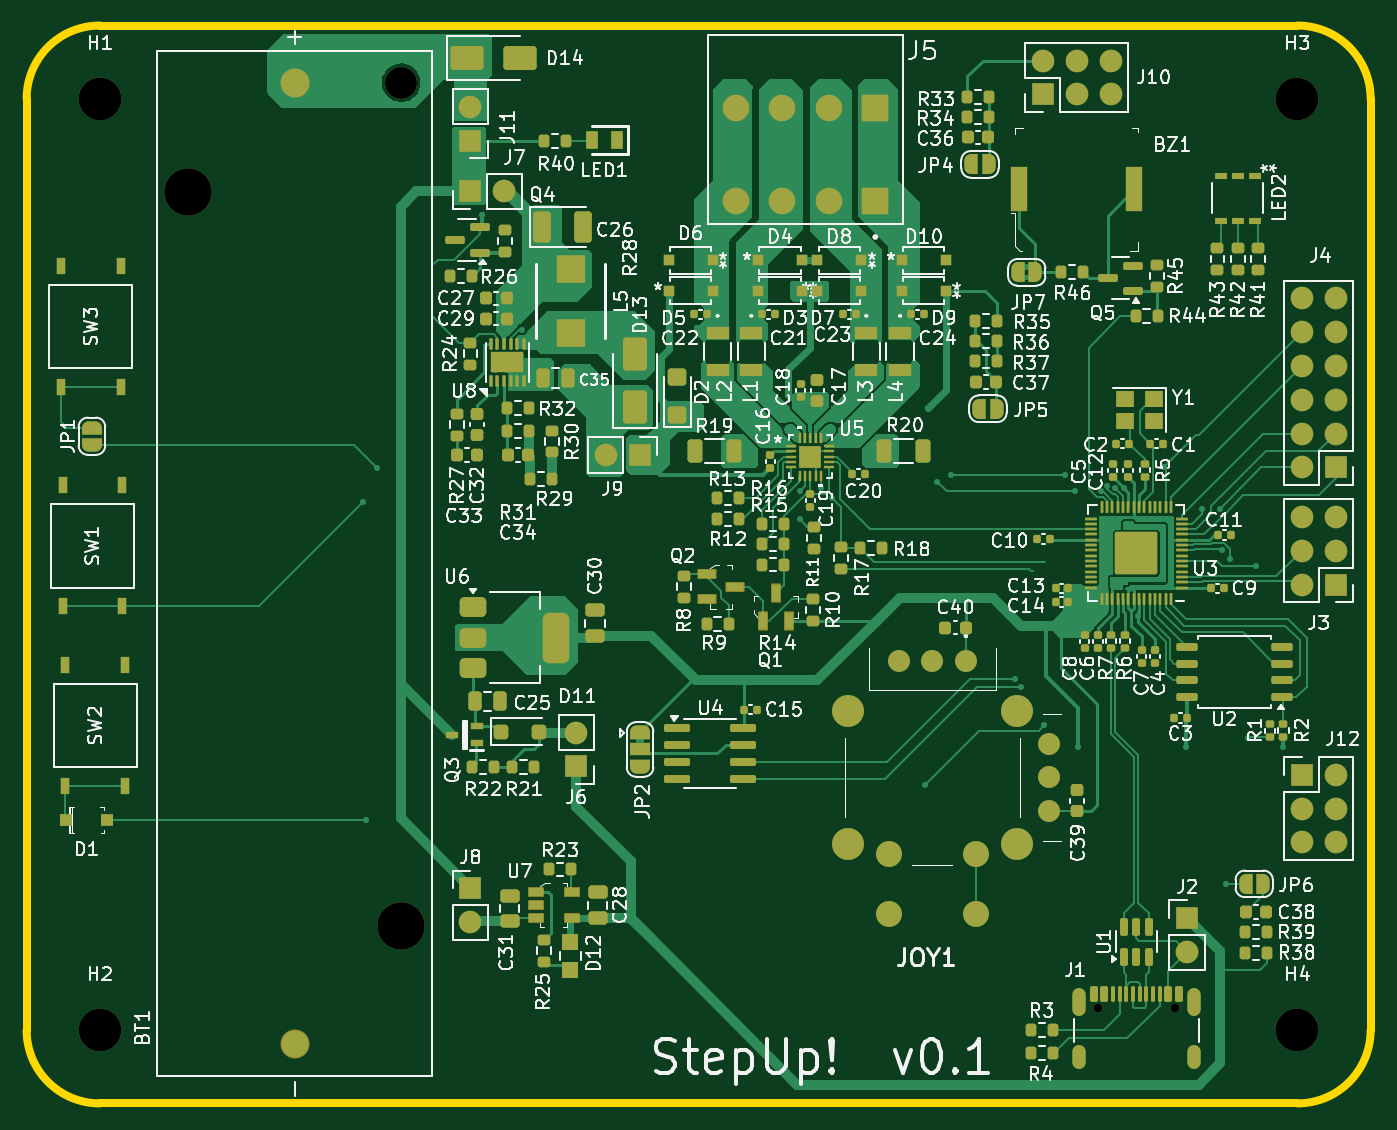
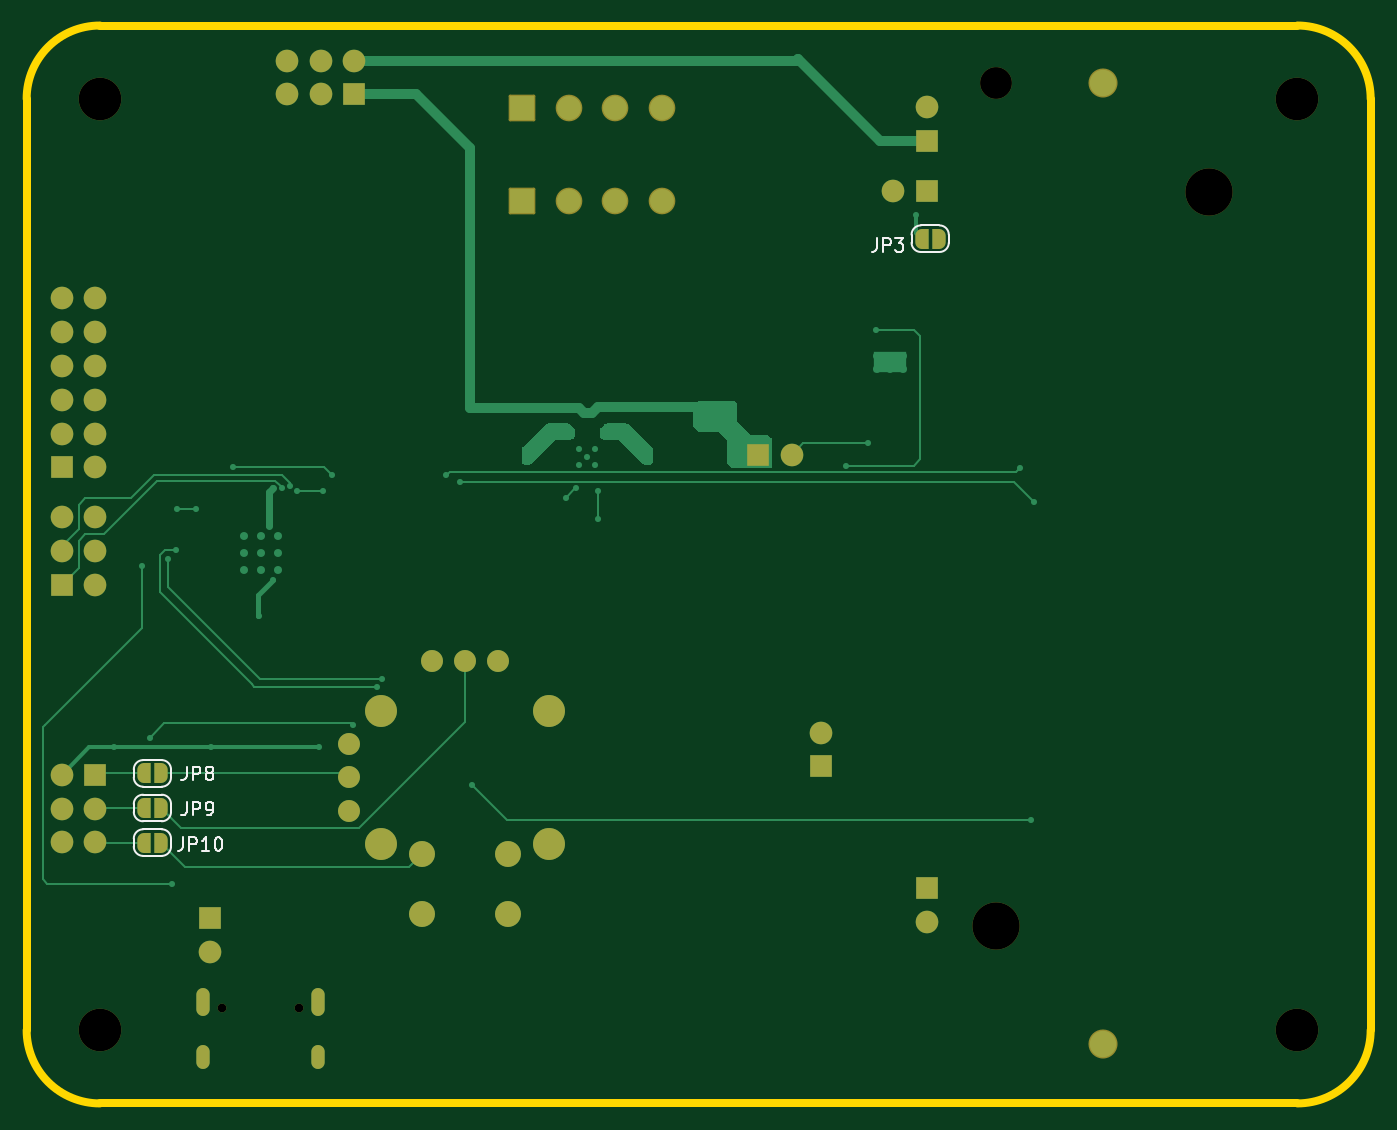
Circuit board: 12 layer files. Board 101.0 x 81.0 mm.
- bottom_copper: StepUp-B_Cu.gbr (20049 bytes)
- bottom_mask: StepUp-B_Mask.gbr (5370 bytes)
- paste: StepUp-B_Paste.gbr (464 bytes)
- bottom_silk: StepUp-B_SilkS.gbr (15694 bytes)
- outline: StepUp-Edge_Cuts.gbr (1027 bytes)
- top_copper: StepUp-F_Cu.gbr (118865 bytes)
- top_mask: StepUp-F_Mask.gbr (24714 bytes)
- paste: StepUp-F_Paste.gbr (19484 bytes)
- top_silk: StepUp-F_SilkS.gbr (296961 bytes)
- inner_copper: StepUp-In1_Cu.gbr (204940 bytes)
- inner_copper: StepUp-In2_Cu.gbr (204940 bytes)
- drill: StepUp-NPTH.drl (239 bytes)

=== bottom_copper: StepUp-B_Cu.gbr (20049 bytes, source omitted) ===
=== bottom_mask: StepUp-B_Mask.gbr ===
%TF.GenerationSoftware,KiCad,Pcbnew,8.0.2*%
%TF.CreationDate,2024-05-27T20:09:00+01:00*%
%TF.ProjectId,StepUp,53746570-5570-42e6-9b69-6361645f7063,v1.0*%
%TF.SameCoordinates,Original*%
%TF.FileFunction,Soldermask,Bot*%
%TF.FilePolarity,Negative*%
%FSLAX46Y46*%
G04 Gerber Fmt 4.6, Leading zero omitted, Abs format (unit mm)*
G04 Created by KiCad (PCBNEW 8.0.2) date 2024-05-27 20:09:00*
%MOMM*%
%LPD*%
G01*
G04 APERTURE LIST*
G04 Aperture macros list*
%AMRoundRect*
0 Rectangle with rounded corners*
0 $1 Rounding radius*
0 $2 $3 $4 $5 $6 $7 $8 $9 X,Y pos of 4 corners*
0 Add a 4 corners polygon primitive as box body*
4,1,4,$2,$3,$4,$5,$6,$7,$8,$9,$2,$3,0*
0 Add four circle primitives for the rounded corners*
1,1,$1+$1,$2,$3*
1,1,$1+$1,$4,$5*
1,1,$1+$1,$6,$7*
1,1,$1+$1,$8,$9*
0 Add four rect primitives between the rounded corners*
20,1,$1+$1,$2,$3,$4,$5,0*
20,1,$1+$1,$4,$5,$6,$7,0*
20,1,$1+$1,$6,$7,$8,$9,0*
20,1,$1+$1,$8,$9,$2,$3,0*%
%AMFreePoly0*
4,1,19,0.500000,-0.750000,0.000000,-0.750000,0.000000,-0.744911,-0.071157,-0.744911,-0.207708,-0.704816,-0.327430,-0.627875,-0.420627,-0.520320,-0.479746,-0.390866,-0.500000,-0.250000,-0.500000,0.250000,-0.479746,0.390866,-0.420627,0.520320,-0.327430,0.627875,-0.207708,0.704816,-0.071157,0.744911,0.000000,0.744911,0.000000,0.750000,0.500000,0.750000,0.500000,-0.750000,0.500000,-0.750000,
$1*%
%AMFreePoly1*
4,1,19,0.000000,0.744911,0.071157,0.744911,0.207708,0.704816,0.327430,0.627875,0.420627,0.520320,0.479746,0.390866,0.500000,0.250000,0.500000,-0.250000,0.479746,-0.390866,0.420627,-0.520320,0.327430,-0.627875,0.207708,-0.704816,0.071157,-0.744911,0.000000,-0.744911,0.000000,-0.750000,-0.500000,-0.750000,-0.500000,0.750000,0.000000,0.750000,0.000000,0.744911,0.000000,0.744911,
$1*%
G04 Aperture macros list end*
%ADD10C,3.550000*%
%ADD11C,2.390000*%
%ADD12C,2.184000*%
%ADD13C,0.650000*%
%ADD14O,1.000000X2.100000*%
%ADD15O,1.000000X1.800000*%
%ADD16C,1.650000*%
%ADD17C,1.950000*%
%ADD18C,2.400000*%
%ADD19C,3.200000*%
%ADD20R,1.700000X1.700000*%
%ADD21O,1.700000X1.700000*%
%ADD22RoundRect,0.102000X0.900000X0.900000X-0.900000X0.900000X-0.900000X-0.900000X0.900000X-0.900000X0*%
%ADD23C,2.004000*%
%ADD24FreePoly0,180.000000*%
%ADD25FreePoly1,180.000000*%
%ADD26FreePoly0,0.000000*%
%ADD27FreePoly1,0.000000*%
G04 APERTURE END LIST*
D10*
%TO.C,BT1*%
X112648000Y-132192000D03*
X96648000Y-76992000D03*
D11*
X112648000Y-68792000D03*
D12*
X104648000Y-141012000D03*
X104648000Y-68792000D03*
%TD*%
D13*
%TO.C,J1*%
X165004000Y-138365000D03*
X170784000Y-138365000D03*
D14*
X163574000Y-137865000D03*
D15*
X163574000Y-142045000D03*
D14*
X172214000Y-137865000D03*
D15*
X172214000Y-142045000D03*
%TD*%
D16*
%TO.C,JOY1*%
X155062500Y-112275000D03*
X152562500Y-112275000D03*
X150062500Y-112275000D03*
X161292500Y-123505000D03*
X161292500Y-121005000D03*
X161292500Y-118505000D03*
D17*
X149312500Y-126755000D03*
X155812500Y-126755000D03*
X149312500Y-131255000D03*
X155812500Y-131255000D03*
D18*
X158887500Y-116005000D03*
X146237500Y-116005000D03*
X146237500Y-126005000D03*
X158887500Y-126005000D03*
%TD*%
D19*
%TO.C,H1*%
X90000000Y-70000000D03*
%TD*%
D20*
%TO.C,J4*%
X182880000Y-97706000D03*
D21*
X180340000Y-97706000D03*
X182880000Y-95166000D03*
X180340000Y-95166000D03*
X182880000Y-92626000D03*
X180340000Y-92626000D03*
X182880000Y-90086000D03*
X180340000Y-90086000D03*
X182880000Y-87546000D03*
X180340000Y-87546000D03*
X182880000Y-85006000D03*
X180340000Y-85006000D03*
%TD*%
D19*
%TO.C,H2*%
X90000000Y-140000000D03*
%TD*%
D22*
%TO.C,J5*%
X148277400Y-77689501D03*
X148277400Y-70689501D03*
D23*
X144777400Y-77689501D03*
X144777400Y-70689501D03*
X141277400Y-77689501D03*
X141277400Y-70689501D03*
X137777400Y-77689501D03*
X137777400Y-70689501D03*
%TD*%
D20*
%TO.C,J3*%
X182875000Y-106525000D03*
D21*
X180335000Y-106525000D03*
X182875000Y-103985000D03*
X180335000Y-103985000D03*
X182875000Y-101445000D03*
X180335000Y-101445000D03*
%TD*%
D20*
%TO.C,J8*%
X117852000Y-129337000D03*
D21*
X117852000Y-131877000D03*
%TD*%
D20*
%TO.C,J9*%
X130561000Y-96774000D03*
D21*
X128021000Y-96774000D03*
%TD*%
D19*
%TO.C,H4*%
X180000000Y-140000000D03*
%TD*%
D20*
%TO.C,J6*%
X125800000Y-120175000D03*
D21*
X125800000Y-117635000D03*
%TD*%
D20*
%TO.C,J10*%
X160875000Y-69675000D03*
D21*
X160875000Y-67135000D03*
X163415000Y-69675000D03*
X163415000Y-67135000D03*
X165955000Y-69675000D03*
X165955000Y-67135000D03*
%TD*%
D20*
%TO.C,J2*%
X171704000Y-131567000D03*
D21*
X171704000Y-134107000D03*
%TD*%
D20*
%TO.C,J11*%
X117856000Y-73157000D03*
D21*
X117856000Y-70617000D03*
%TD*%
D19*
%TO.C,H3*%
X180000000Y-70000000D03*
%TD*%
D20*
%TO.C,J12*%
X180330000Y-120800000D03*
D21*
X182870000Y-120800000D03*
X180330000Y-123340000D03*
X182870000Y-123340000D03*
X180330000Y-125880000D03*
X182870000Y-125880000D03*
%TD*%
D20*
%TO.C,J7*%
X117851000Y-76962000D03*
D21*
X120391000Y-76962000D03*
%TD*%
D24*
%TO.C,JP3*%
X118252000Y-80518000D03*
D25*
X116952000Y-80518000D03*
%TD*%
D26*
%TO.C,JP10*%
X175400000Y-125900000D03*
D27*
X176700000Y-125900000D03*
%TD*%
D26*
%TO.C,JP9*%
X175400000Y-123300000D03*
D27*
X176700000Y-123300000D03*
%TD*%
D26*
%TO.C,JP8*%
X175400000Y-120700000D03*
D27*
X176700000Y-120700000D03*
%TD*%
M02*

=== paste: StepUp-B_Paste.gbr ===
%TF.GenerationSoftware,KiCad,Pcbnew,8.0.2*%
%TF.CreationDate,2024-05-27T20:09:00+01:00*%
%TF.ProjectId,StepUp,53746570-5570-42e6-9b69-6361645f7063,v1.0*%
%TF.SameCoordinates,Original*%
%TF.FileFunction,Paste,Bot*%
%TF.FilePolarity,Positive*%
%FSLAX46Y46*%
G04 Gerber Fmt 4.6, Leading zero omitted, Abs format (unit mm)*
G04 Created by KiCad (PCBNEW 8.0.2) date 2024-05-27 20:09:00*
%MOMM*%
%LPD*%
G01*
G04 APERTURE LIST*
G04 APERTURE END LIST*
M02*

=== bottom_silk: StepUp-B_SilkS.gbr (15694 bytes, source omitted) ===
=== outline: StepUp-Edge_Cuts.gbr ===
%TF.GenerationSoftware,KiCad,Pcbnew,8.0.2*%
%TF.CreationDate,2024-05-27T20:09:00+01:00*%
%TF.ProjectId,StepUp,53746570-5570-42e6-9b69-6361645f7063,v1.0*%
%TF.SameCoordinates,Original*%
%TF.FileFunction,Profile,NP*%
%FSLAX46Y46*%
G04 Gerber Fmt 4.6, Leading zero omitted, Abs format (unit mm)*
G04 Created by KiCad (PCBNEW 8.0.2) date 2024-05-27 20:09:00*
%MOMM*%
%LPD*%
G01*
G04 APERTURE LIST*
%TA.AperFunction,Profile*%
%ADD10C,0.600000*%
%TD*%
G04 APERTURE END LIST*
D10*
X84500000Y-70000000D02*
G75*
G02*
X90000000Y-64500000I5500000J0D01*
G01*
X180000000Y-64500000D02*
X90000000Y-64500000D01*
X90000000Y-145500000D02*
G75*
G02*
X84500000Y-140000000I0J5500000D01*
G01*
X185500000Y-140000000D02*
G75*
G02*
X180000000Y-145500000I-5500000J0D01*
G01*
X84500000Y-70000000D02*
X84500000Y-140000000D01*
X180000000Y-64500000D02*
G75*
G02*
X185500000Y-70000000I0J-5500000D01*
G01*
X90000000Y-145500000D02*
X180000000Y-145500000D01*
X185500000Y-140000000D02*
X185500000Y-70000000D01*
M02*

=== top_copper: StepUp-F_Cu.gbr (118865 bytes, source omitted) ===
=== top_mask: StepUp-F_Mask.gbr (24714 bytes, source omitted) ===
=== paste: StepUp-F_Paste.gbr (19484 bytes, source omitted) ===
=== top_silk: StepUp-F_SilkS.gbr (296961 bytes, source omitted) ===
=== inner_copper: StepUp-In1_Cu.gbr (204940 bytes, source omitted) ===
=== inner_copper: StepUp-In2_Cu.gbr (204940 bytes, source omitted) ===
=== drill: StepUp-NPTH.drl ===
M48
INCH
T1C0.0256
T2C0.0941
T3C0.1260
T4C0.1398
%
G90
G05
T1
X6.4962Y-5.4474
X6.7238Y-5.4474
T2
X4.435Y-2.7083
T3
X3.5433Y-2.7559
X3.5433Y-5.5118
X7.0866Y-2.7559
X7.0866Y-5.5118
T4
X3.805Y-3.0312
X4.435Y-5.2044
M30

